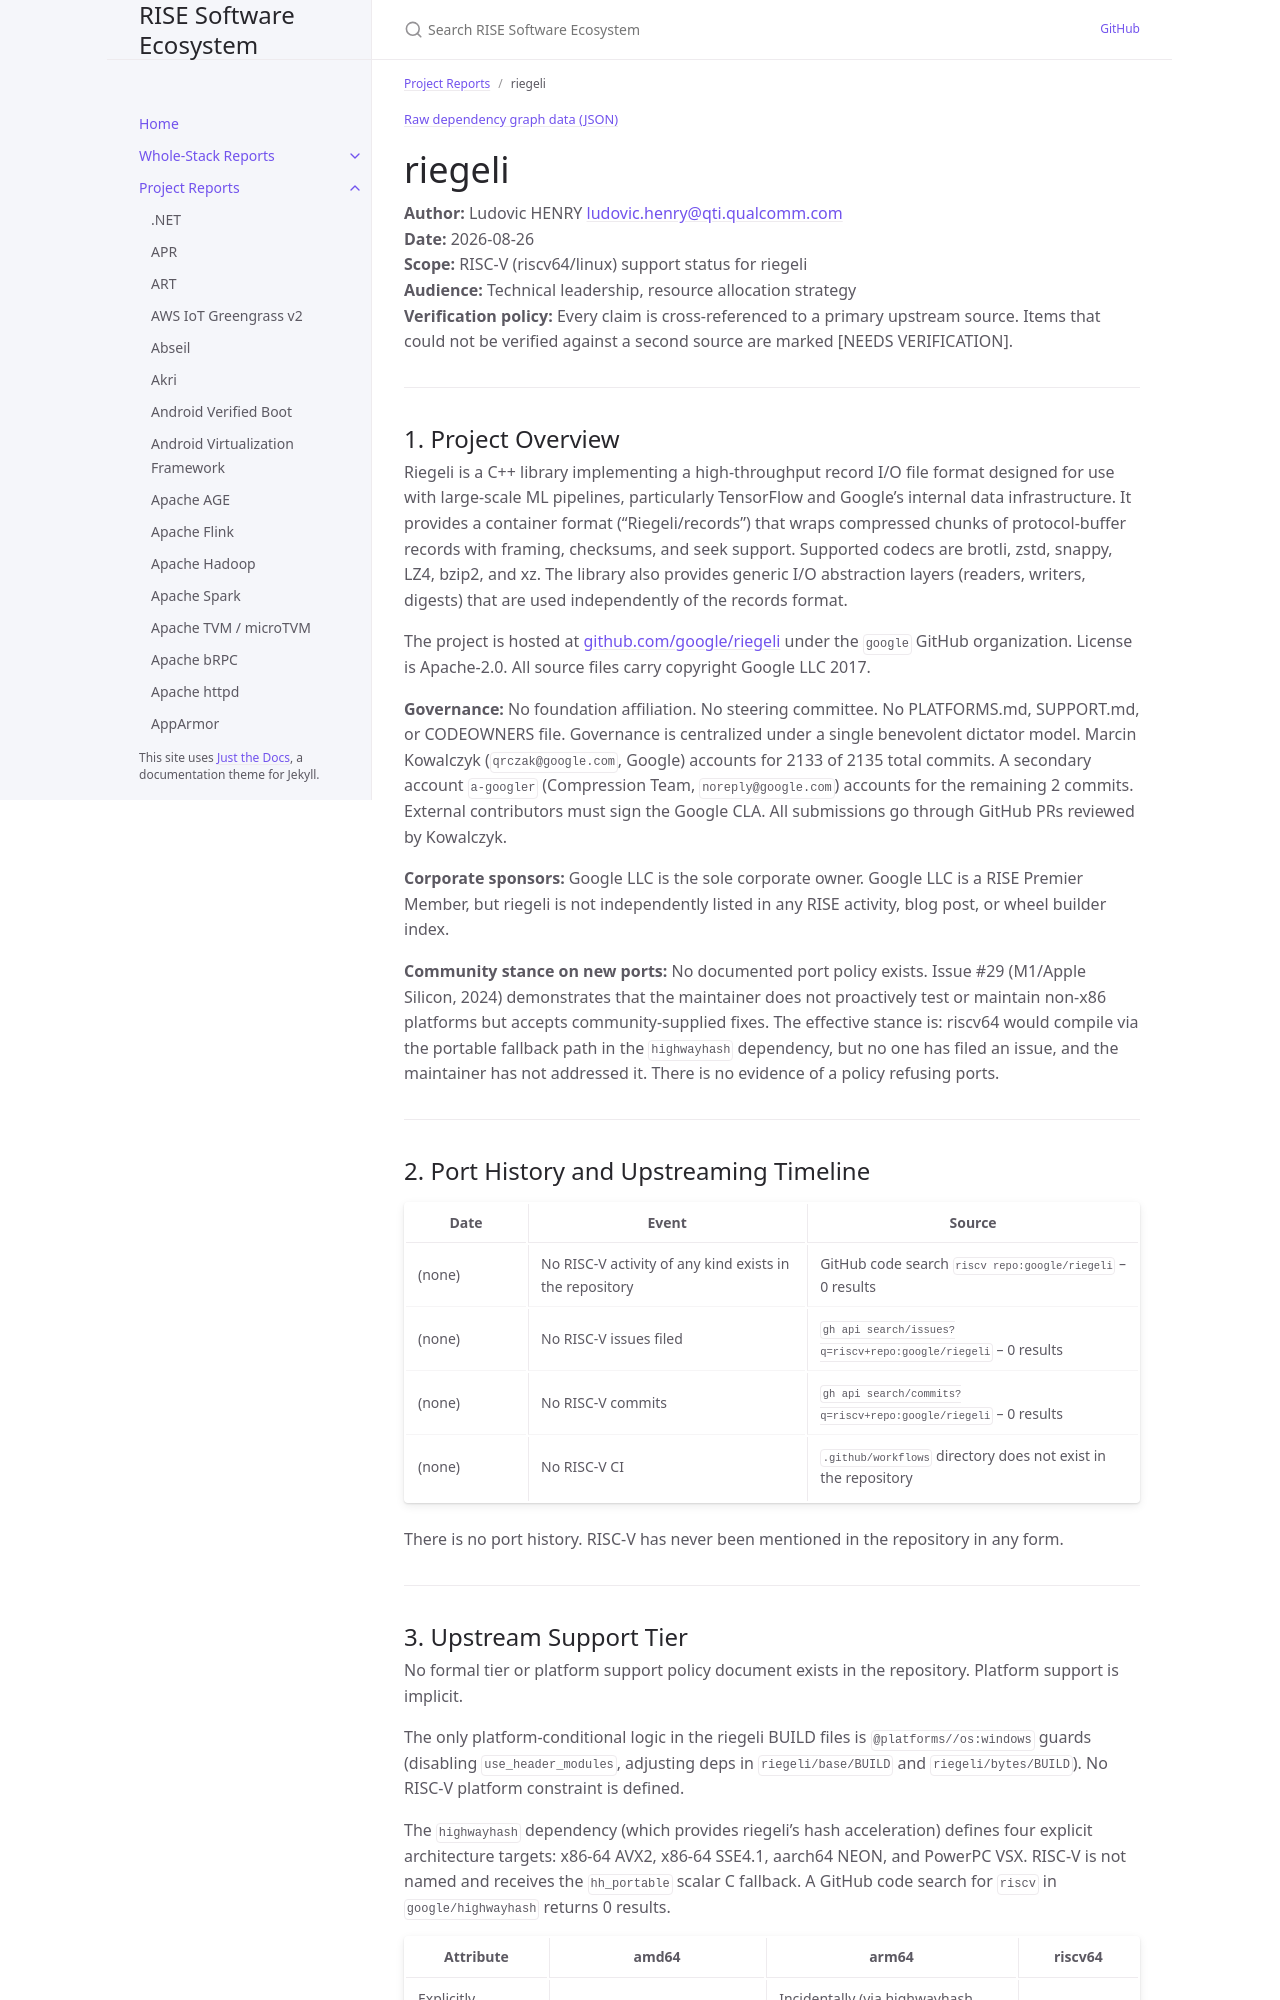

repository: riseproject-dev/sw-ecosystem · page: project-reports/riegeli.html · generator: jekyll

---
title: riegeli
parent: Project Reports
dependencies:
  - name: Abseil
    relation: runtime-dependency
    criticality: critical
  - name: BoringSSL
    relation: runtime-dependency
    criticality: optional
  - name: brotli
    relation: runtime-dependency
    criticality: optional
  - name: bzip2
    relation: runtime-dependency
    criticality: optional
  - name: highwayhash
    relation: runtime-dependency
    criticality: optional
  - name: LZ4
    relation: runtime-dependency
    criticality: optional
  - name: Protocol Buffers
    relation: runtime-dependency
    criticality: optional
  - name: snappy
    relation: runtime-dependency
    criticality: optional
  - name: xz
    relation: runtime-dependency
    criticality: optional
  - name: zlib
    relation: runtime-dependency
    criticality: optional
  - name: zstd
    relation: runtime-dependency
    criticality: optional
  - name: google-cloud-cpp
    relation: runtime-dependency
    criticality: optional
---

{% include dependency-graph.html slug="dependencies" subset="riegeli" %}

# riegeli

**Author:** Ludovic HENRY <ludovic.henry@qti.qualcomm.com><br/>
**Date:** 2026-08-26<br/>
**Scope:** RISC-V (riscv64/linux) support status for riegeli<br/>
**Audience:** Technical leadership, resource allocation strategy<br/>
**Verification policy:** Every claim is cross-referenced to a primary upstream source. Items that could not be verified against a second source are marked [NEEDS VERIFICATION].<br/>

---

## 1. Project Overview

Riegeli is a C++ library implementing a high-throughput record I/O file format designed for use with large-scale ML pipelines, particularly TensorFlow and Google's internal data infrastructure. It provides a container format ("Riegeli/records") that wraps compressed chunks of protocol-buffer records with framing, checksums, and seek support. Supported codecs are brotli, zstd, snappy, LZ4, bzip2, and xz. The library also provides generic I/O abstraction layers (readers, writers, digests) that are used independently of the records format.

The project is hosted at [github.com/google/riegeli](https://github.com/google/riegeli) under the `google` GitHub organization. License is Apache-2.0. All source files carry copyright Google LLC 2017.

**Governance:** No foundation affiliation. No steering committee. No PLATFORMS.md, SUPPORT.md, or CODEOWNERS file. Governance is centralized under a single benevolent dictator model. Marcin Kowalczyk (`qrczak@google.com`, Google) accounts for 2133 of 2135 total commits. A secondary account `a-googler` (Compression Team, `noreply@google.com`) accounts for the remaining 2 commits. External contributors must sign the Google CLA. All submissions go through GitHub PRs reviewed by Kowalczyk.

**Corporate sponsors:** Google LLC is the sole corporate owner. Google LLC is a RISE Premier Member, but riegeli is not independently listed in any RISE activity, blog post, or wheel builder index.

**Community stance on new ports:** No documented port policy exists. Issue #29 (M1/Apple Silicon, 2024) demonstrates that the maintainer does not proactively test or maintain non-x86 platforms but accepts community-supplied fixes. The effective stance is: riscv64 would compile via the portable fallback path in the `highwayhash` dependency, but no one has filed an issue, and the maintainer has not addressed it. There is no evidence of a policy refusing ports.

---
